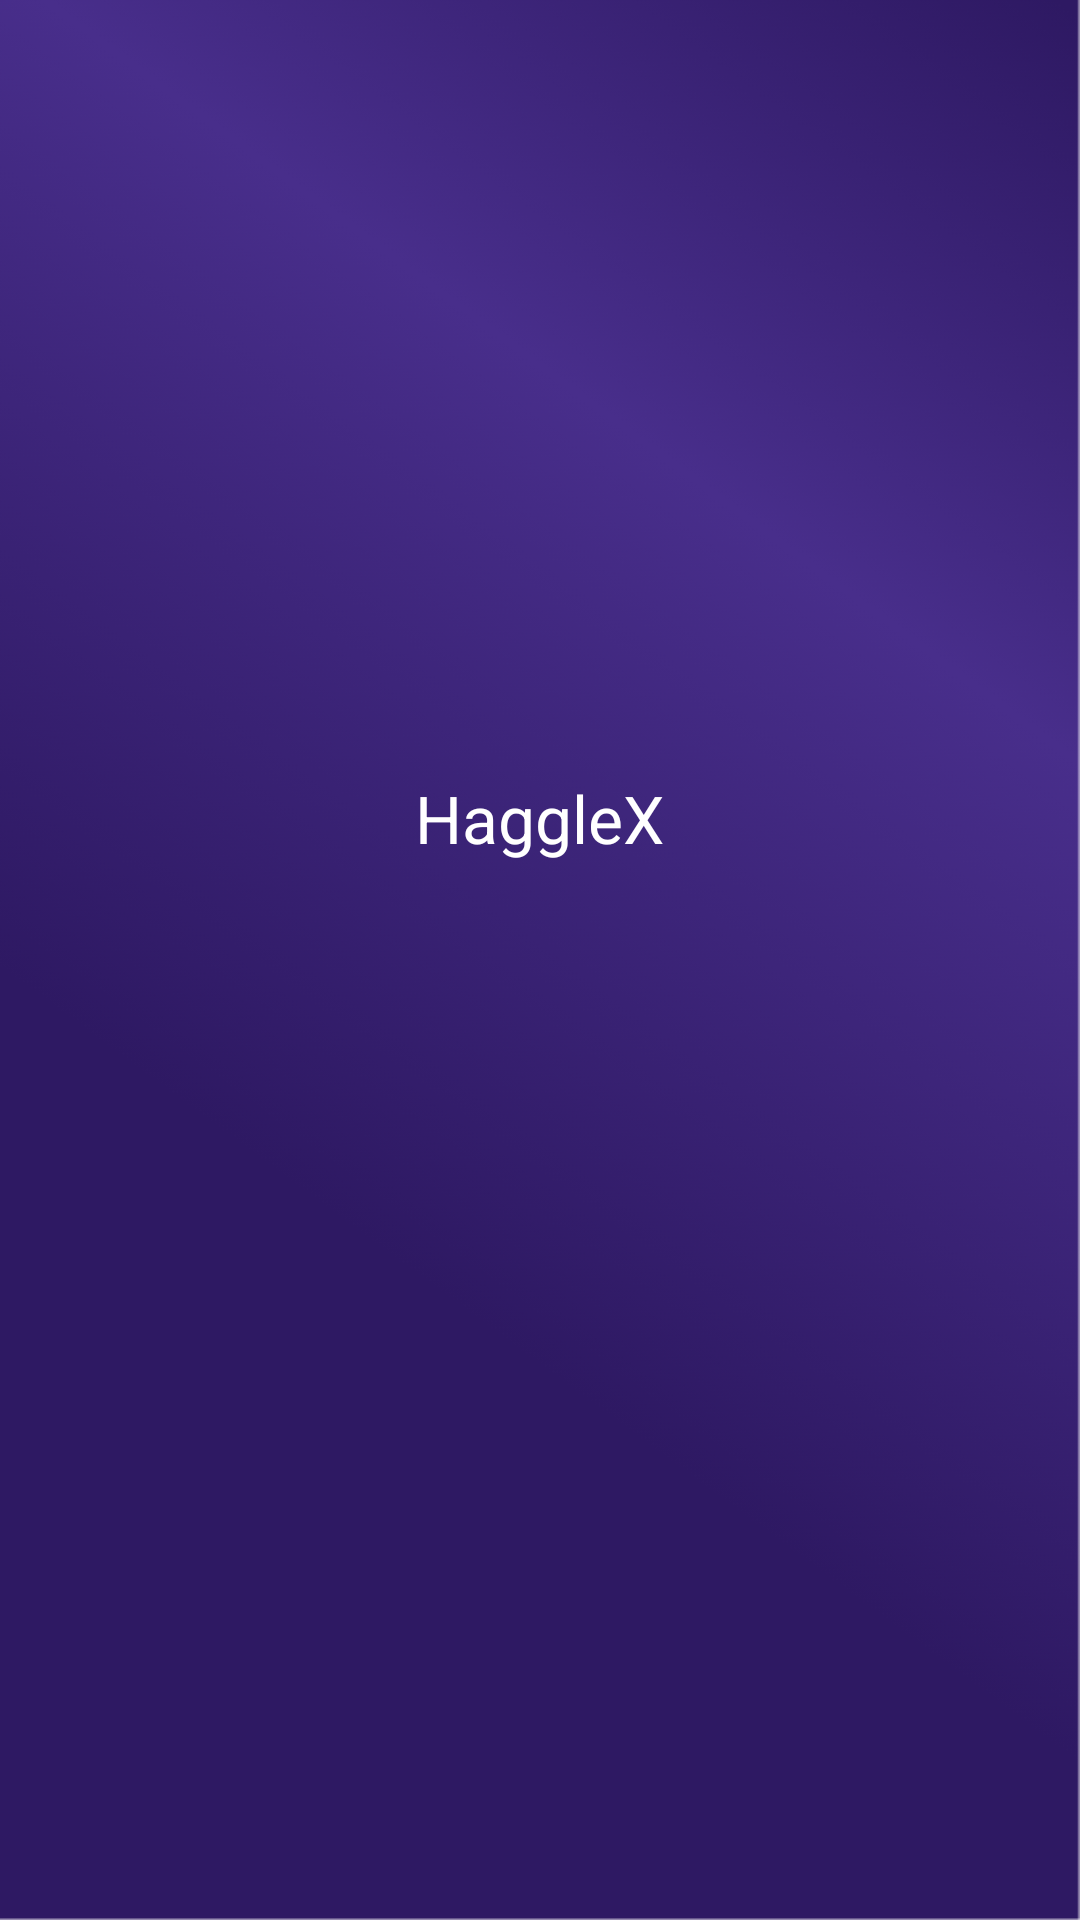

Here is an Android app screen rendered from its layout file. Give the layout XML and the strings, colors and styles it references.
<!-- AndroidManifest.xml: application theme Theme.Hagglex -->
<!-- res/layout/activity_splash.xml -->
<?xml version="1.0" encoding="utf-8"?>
<LinearLayout
    xmlns:android="http://schemas.android.com/apk/res/android"
    xmlns:app="http://schemas.android.com/apk/res-auto"
    xmlns:tools="http://schemas.android.com/tools"
    android:layout_width="match_parent"
    android:layout_height="match_parent"
    android:orientation="vertical"
    android:gravity="center_horizontal"
    tools:context=".ui.SplashActivity">

    <ImageView
        android:src="@drawable/logo"
        android:layout_marginTop="250dp"
        android:layout_width="wrap_content"
        android:layout_height="wrap_content"/>

    <TextView
        android:text="@string/hagglex"
        android:textSize="22sp"
        android:layout_margin="8dp"
        android:textStyle="bold"
        android:fontFamily="sans-serif-thin"
        android:textColor="@color/white"
        android:layout_width="wrap_content"
        android:layout_height="wrap_content"/>

</LinearLayout>
<!-- resources referenced by this layout -->
<resources>
  <color name="white">#FFFFFFFF</color>
  <string name="hagglex">HaggleX</string>
  <style name="Theme.Hagglex" parent="Theme.MaterialComponents.DayNight.DarkActionBar">
          
          <item name="colorPrimary">@color/gradient_end</item>
          <item name="colorPrimaryVariant">@color/gradient_start</item>
          <item name="colorOnPrimary">@color/white</item>
          
          <item name="colorSecondary">@color/teal_200</item>
          <item name="colorSecondaryVariant">@color/teal_700</item>
          <item name="colorOnSecondary">@color/white</item>
          
          <item name="android:statusBarColor" tools:targetApi="l">?attr/colorPrimaryVariant</item>
          
          <item name="android:windowBackground">@drawable/app_bg</item>
          <item name="windowNoTitle">true</item>
          <item name="windowActionBar">false</item>
      </style>
  <color name="gradient_end">#402b75</color>
  <color name="gradient_start">#2E1963</color>
  <color name="teal_200">#FF03DAC5</color>
  <color name="teal_700">#FF018786</color>
  <!-- drawable app_bg: png bitmap (drawable, 408648 bytes) -->
</resources>
